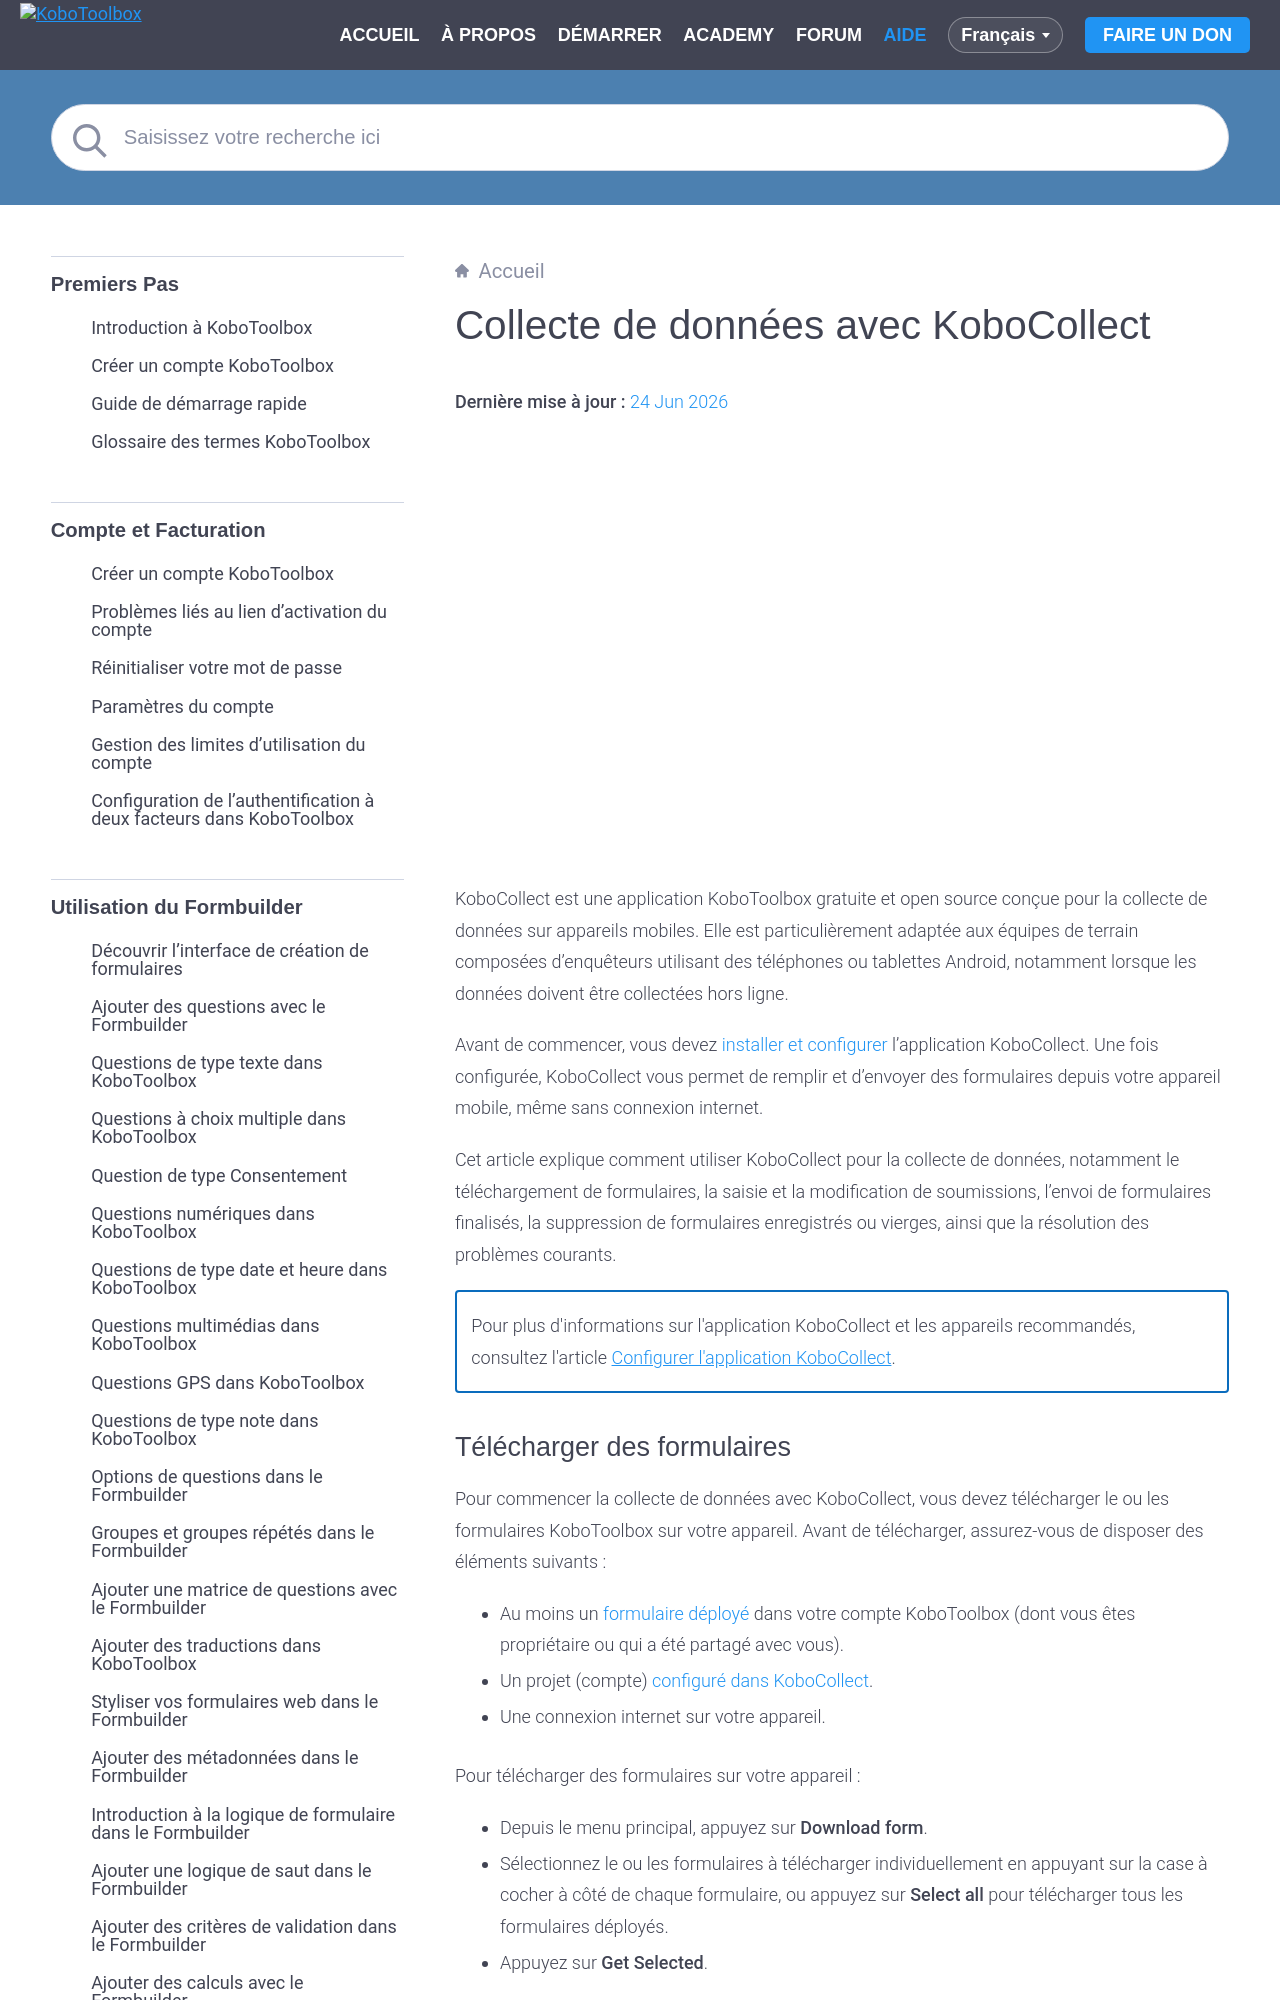

repository: kobotoolbox/docs · page: fr/data_collection_kobocollect.html · generator: sphinx

# Collecte de données avec KoboCollect
**Dernière mise à jour :** <a href="https://github.com/kobotoolbox/docs/blob/883b3a06b2cb3ea94f7a7b69c5be2b85953ad453/source/data_collection_kobocollect.md" class="reference">24 Jun 2026</a>


<iframe src="https://www.youtube.com/embed/IEm61fpLoz4?si=TdlWhcVt0OxETlxl&cc_lang_pref=fr&hl=fr" style="width: 100%; aspect-ratio: 16 / 9; height: auto; border: 0;" title="YouTube video player" frameborder="0" allow="accelerometer; autoplay; clipboard-write; encrypted-media; gyroscope; picture-in-picture; web-share" allowfullscreen></iframe>

KoboCollect est une application KoboToolbox gratuite et open source conçue pour la collecte de données sur appareils mobiles. Elle est particulièrement adaptée aux équipes de terrain composées d'enquêteurs utilisant des téléphones ou tablettes Android, notamment lorsque les données doivent être collectées hors ligne.

Avant de commencer, vous devez [installer et configurer](https://support.kobotoolbox.org/fr/kobocollect_on_android_latest.html) l'application KoboCollect. Une fois configurée, KoboCollect vous permet de remplir et d'envoyer des formulaires depuis votre appareil mobile, même sans connexion internet.

Cet article explique comment utiliser KoboCollect pour la collecte de données, notamment le téléchargement de formulaires, la saisie et la modification de soumissions, l'envoi de formulaires finalisés, la suppression de formulaires enregistrés ou vierges, ainsi que la résolution des problèmes courants.

<p class="note">
Pour plus d'informations sur l'application KoboCollect et les appareils recommandés, consultez l'article <a href="https://support.kobotoolbox.org/fr/kobocollect_on_android_latest.html">Configurer l'application KoboCollect</a>.
</p>

## Télécharger des formulaires

Pour commencer la collecte de données avec KoboCollect, vous devez télécharger le ou les formulaires KoboToolbox sur votre appareil. Avant de télécharger, assurez-vous de disposer des éléments suivants :

- Au moins un [formulaire déployé](https://support.kobotoolbox.org/fr/deploy_form_new_project.html) dans votre compte KoboToolbox (dont vous êtes propriétaire ou qui a été partagé avec vous).
- Un projet (compte) [configuré dans KoboCollect](https://support.kobotoolbox.org/fr/kobocollect_on_android_latest.html).
- Une connexion internet sur votre appareil.

Pour télécharger des formulaires sur votre appareil :
- Depuis le menu principal, appuyez sur **Download form**.
- Sélectionnez le ou les formulaires à télécharger individuellement en appuyant sur la case à cocher à côté de chaque formulaire, ou appuyez sur **Select all** pour télécharger tous les formulaires déployés.
- Appuyez sur **Get Selected**.

Les formulaires téléchargés apparaîtront lorsque vous appuierez sur **Start new form** depuis le menu principal de l'application.

<p class="note">
  <strong>Note :</strong>
Si votre projet a été configuré pour le <a href="https://support.kobotoolbox.org/fr/kobocollect_settings.html#form-management-settings">téléchargement automatique des formulaires</a> avec l'option <strong>Exactly match server</strong>, tous les formulaires partagés avec le compte sont automatiquement téléchargés sur l'appareil, ce qui rend l'étape précédente inutile.
</p>
